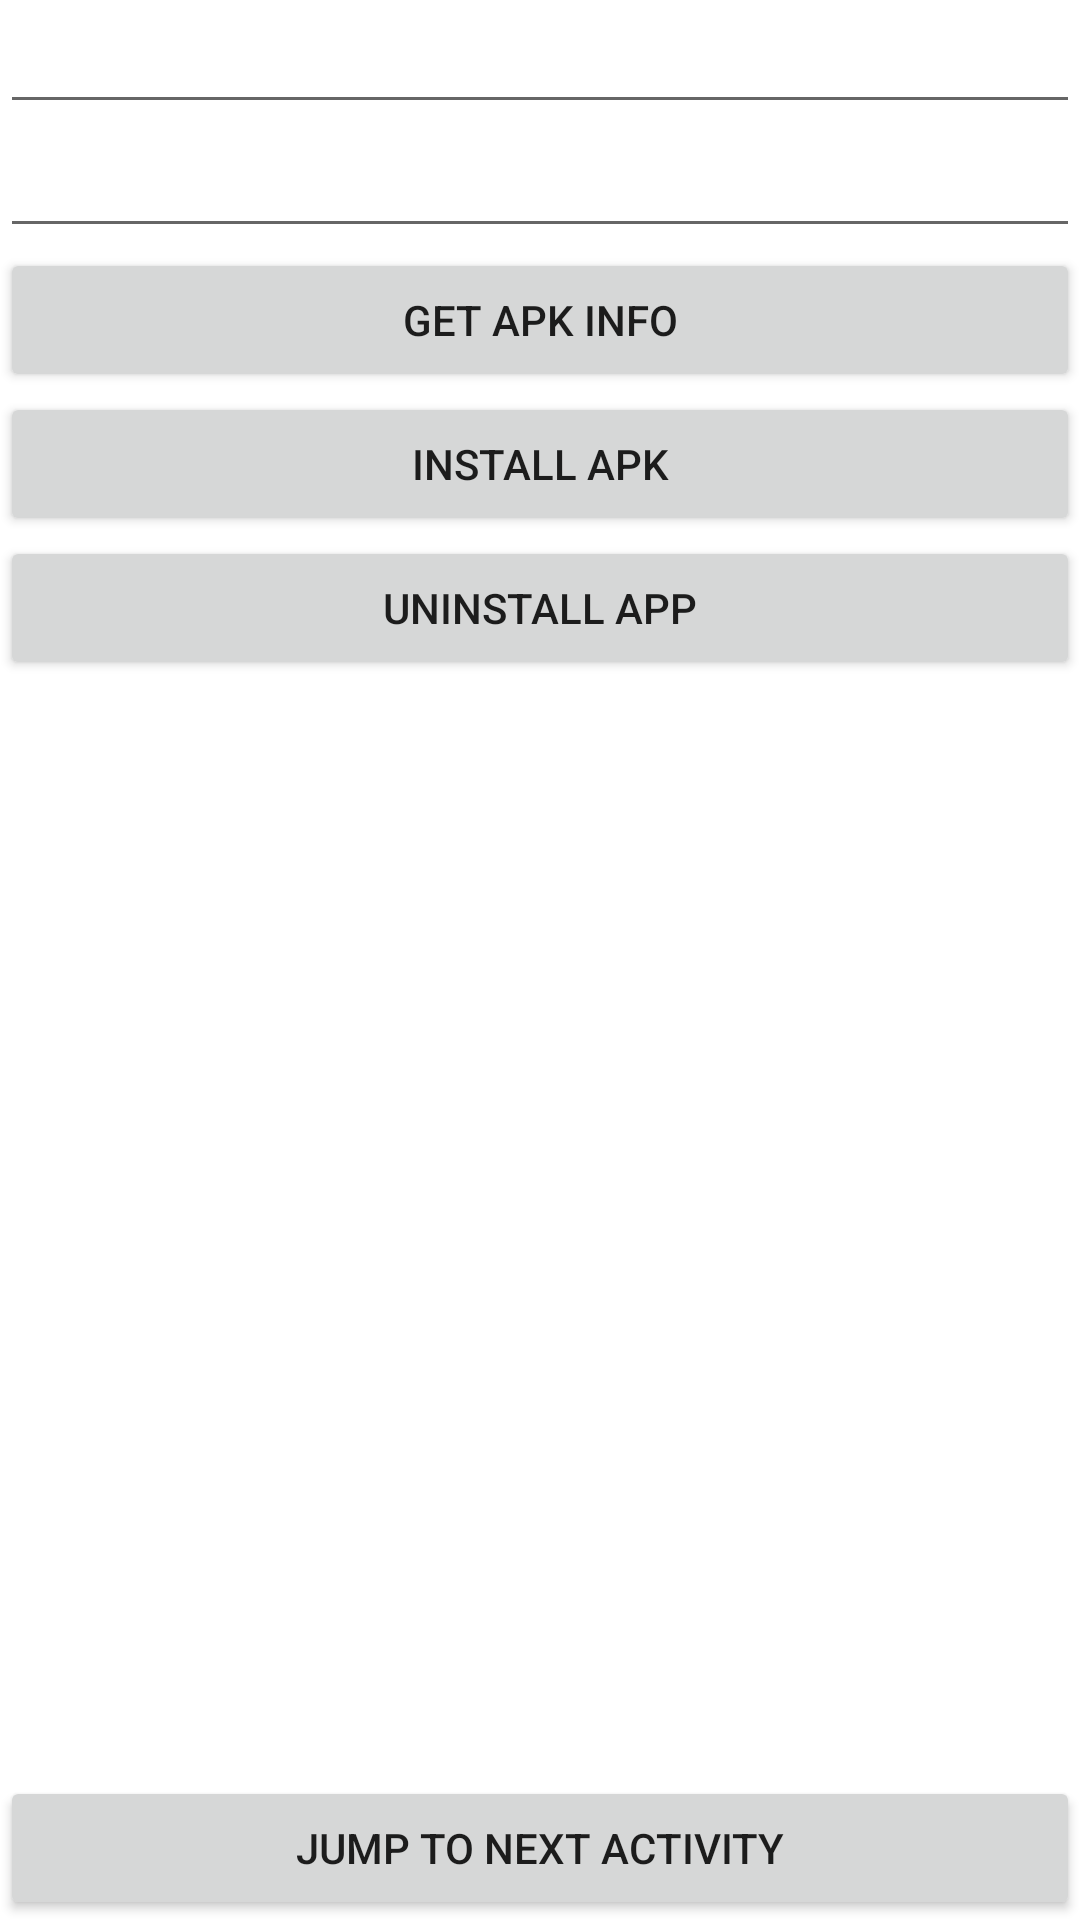

Layout XML and referenced resources for this Android screen:
<!-- AndroidManifest.xml: application theme Theme.AdvIndustrySDKDemo -->
<!-- res/layout/activity_others.xml -->
<?xml version="1.0" encoding="utf-8"?>
<LinearLayout xmlns:android="http://schemas.android.com/apk/res/android"
    xmlns:app="http://schemas.android.com/apk/res-auto"
    xmlns:tools="http://schemas.android.com/tools"
    android:layout_width="match_parent"
    android:layout_height="match_parent"
    android:orientation="vertical"
    tools:context="com.advantech.advindustrysdkdemo.MainActivity">

    <LinearLayout
        android:layout_weight="1"
        android:layout_width="match_parent"
        android:layout_height="match_parent"
        android:orientation="vertical">
        <EditText
            android:id="@+id/apk_path"
            android:layout_width="match_parent"
            android:layout_height="wrap_content"/>
        <EditText
            android:id="@+id/app_pkg"
            android:layout_width="match_parent"
            android:layout_height="wrap_content"/>

        <Button
            android:id="@+id/get_pkg"
            android:layout_width="match_parent"
            android:layout_height="wrap_content"
            android:text="Get apk info"/>
        <Button
            android:id="@+id/get_version_code"
            android:layout_width="match_parent"
            android:layout_height="wrap_content"
            android:text="Install apk"/>
        <Button
            android:id="@+id/uninstall_app"
            android:layout_width="match_parent"
            android:layout_height="wrap_content"
            android:text="unInstall app"/>
    </LinearLayout>











    <Button
        android:id="@+id/jump"
        android:layout_width="match_parent"
        android:layout_height="wrap_content"
        android:layout_gravity="bottom"
        android:layout_weight="0"
        android:text="jump to next activity"
        android:onClick="jump"/>
</LinearLayout>
<!-- resources referenced by this layout -->
<resources>
  <color name="black">#FF000000</color>
  <style name="Theme.AdvIndustrySDKDemo" parent="Theme.MaterialComponents.DayNight.DarkActionBar">
          
          <item name="colorPrimary">@color/purple_500</item>
          <item name="colorPrimaryVariant">@color/purple_700</item>
          <item name="colorOnPrimary">@color/white</item>
          
          <item name="colorSecondary">@color/teal_200</item>
          <item name="colorSecondaryVariant">@color/teal_700</item>
          <item name="colorOnSecondary">@color/black</item>
          
          <item name="android:statusBarColor" tools:targetApi="l">?attr/colorPrimaryVariant</item>
          
      </style>
  <color name="purple_500">#FF6200EE</color>
  <color name="purple_700">#FF3700B3</color>
  <color name="white">#FFFFFFFF</color>
  <color name="teal_200">#FF03DAC5</color>
  <color name="teal_700">#FF018786</color>
</resources>
